Run: headless pygame with SDL's dummy video driver; simulated clock (each Clock.tick advances the game by its frame time, no real sleeping); random seed 0; keys injected as events and as key.get_pressed() state; no mouse input.
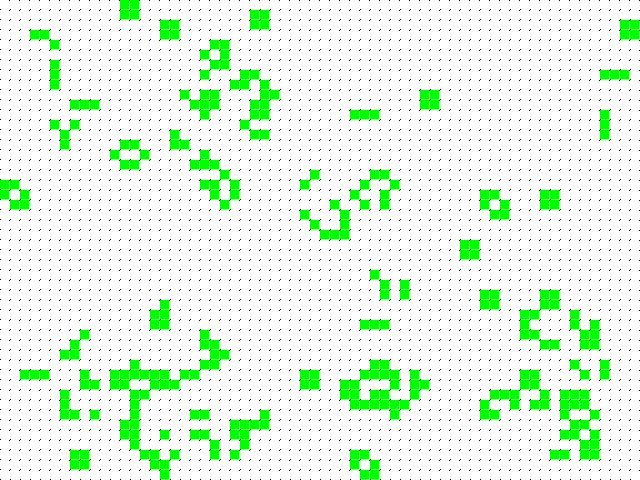
Frame 1 of 4 · flips 1–60 · no input
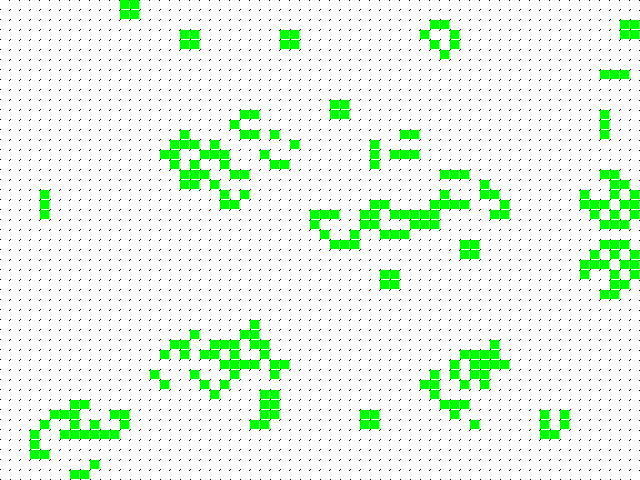
Frame 2 of 4 · flips 61–180 · tapped SPACE, RETURN · held RIGHT (→), D
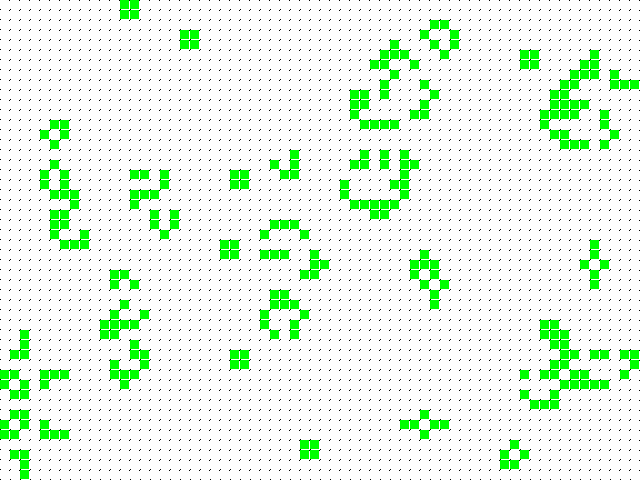
Frame 3 of 4 · flips 181–300 · held DOWN (↓), S
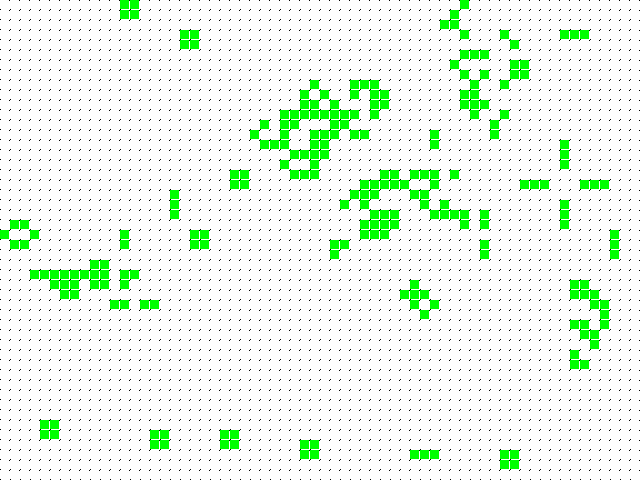
Frame 4 of 4 · flips 301–420 · held LEFT (←), A, UP (↑), W

The pygame program that drew these frames:

import random
import typing as tp
import pygame
from pygame.locals import *

Cell = tp.Tuple[int, int]
Cells = tp.List[int]
Grid = tp.List[Cells]


class GameOfLife:
    def __init__(
        self, width: int = 640, height: int = 480, cell_size: int = 10, speed: int = 10
    ) -> None:
        self.width = width
        self.height = height
        self.cell_size = cell_size

        self.screen_size = width, height

        self.screen = pygame.display.set_mode(self.screen_size)

        self.cell_width = self.width // self.cell_size
        self.cell_height = self.height // self.cell_size

        self.speed = speed

        # Сетка клеток
        self.grid = self.create_grid(randomize=True)

    def draw_lines(self) -> None:
        """Отрисовать сетку"""
        for x in range(0, self.width, self.cell_size):
            pygame.draw.line(
                self.screen, pygame.Color("black"), (x, 0), (x, self.height)
            )
        for y in range(0, self.height, self.cell_size):
            pygame.draw.line(
                self.screen, pygame.Color("black"), (0, y), (self.width, y)
            )

    def run(self) -> None:
        """Запустить игру"""
        pygame.init()
        clock = pygame.time.Clock()
        pygame.display.set_caption("Game of Life")
        self.screen.fill(pygame.Color("white"))

        self.grid = self.create_grid(randomize=True)  # ЗАПОЛНЕНО

        running = True
        while running:
            for event in pygame.event.get():
                if event.type == QUIT:
                    running = False

            self.draw_lines()

            self.draw_grid()

            self.grid = self.get_next_generation()

            pygame.display.flip()
            clock.tick(self.speed)
        pygame.quit()

    def create_grid(self, randomize: bool = False) -> Grid:
        """
        Создание списка клеток.

        Клетка считается живой, если ее значение равно 1, в противном случае клетка
        считается мертвой, то есть, ее значение равно 0.

        Parameters
        ----------
        randomize : bool
            Если значение истина, то создается матрица, где каждая клетка может
            быть равновероятно живой или мертвой, иначе все клетки создаются мертвыми.

        Returns
        ----------
        out : Grid
            Матрица клеток размером `cell_height` х `cell_width`.
        """
        grid = []
        for i in range(self.cell_height):
            row = []
            for j in range(self.cell_width):
                if randomize:
                    cell_value = random.randint(0, 1)
                else:
                    cell_value = 0
                row.append(cell_value)
            grid.append(row)
        return grid

    def draw_grid(self) -> None:
        """
        Отрисовка списка клеток с закрашиванием их в соответствующе цвета.
        """
        for y in range(self.cell_height):
            for x in range(self.cell_width):
                if self.grid[y][x] == 1:
                    color = pygame.Color("green")
                else:
                    color = pygame.Color("white")

                rect = pygame.Rect(
                    x * self.cell_size,
                    y * self.cell_size,
                    self.cell_size - 1,
                    self.cell_size - 1,
                )
                pygame.draw.rect(self.screen, color, rect)

    def get_neighbours(self, cell: Cell) -> Cells:
        """
        Вернуть список соседних клеток для клетки `cell`.

        Соседними считаются клетки по горизонтали, вертикали и диагоналям,
        то есть, во всех направлениях.

        Parameters
        ----------
        cell : Cell
            Клетка, для которой необходимо получить список соседей. Клетка
            представлена кортежем, содержащим ее координаты на игровом поле.

        Returns
        ----------
        out : Cells
            Список соседних клеток.
        """
        row, col = cell
        neighbours = []
        for dr in (-1, 0, 1):
            for dc in (-1, 0, 1):
                if dr == 0 and dc == 0:
                    continue
                new_row, new_col = row + dr, col + dc
                if 0 <= new_row < self.cell_height and 0 <= new_col < self.cell_width:
                    neighbours.append(self.grid[new_row][new_col])
        return neighbours

    def get_next_generation(self) -> Grid:
        new_grid = [[0] * self.cell_width for _ in range(self.cell_height)]

        for row in range(self.cell_height):
            for col in range(self.cell_width):
                neighbours = self.get_neighbours((row, col))
                alive_neighbours = sum(neighbours)
                current = self.grid[row][col]

                if current == 1:
                    if alive_neighbours in (2, 3):
                        new_grid[row][col] = 1
                else:
                    if alive_neighbours == 3:
                        new_grid[row][col] = 1

        return new_grid


if __name__ == "__main__":
    game = GameOfLife(width=640, height=480, cell_size=10, speed=10)
    game.run()
